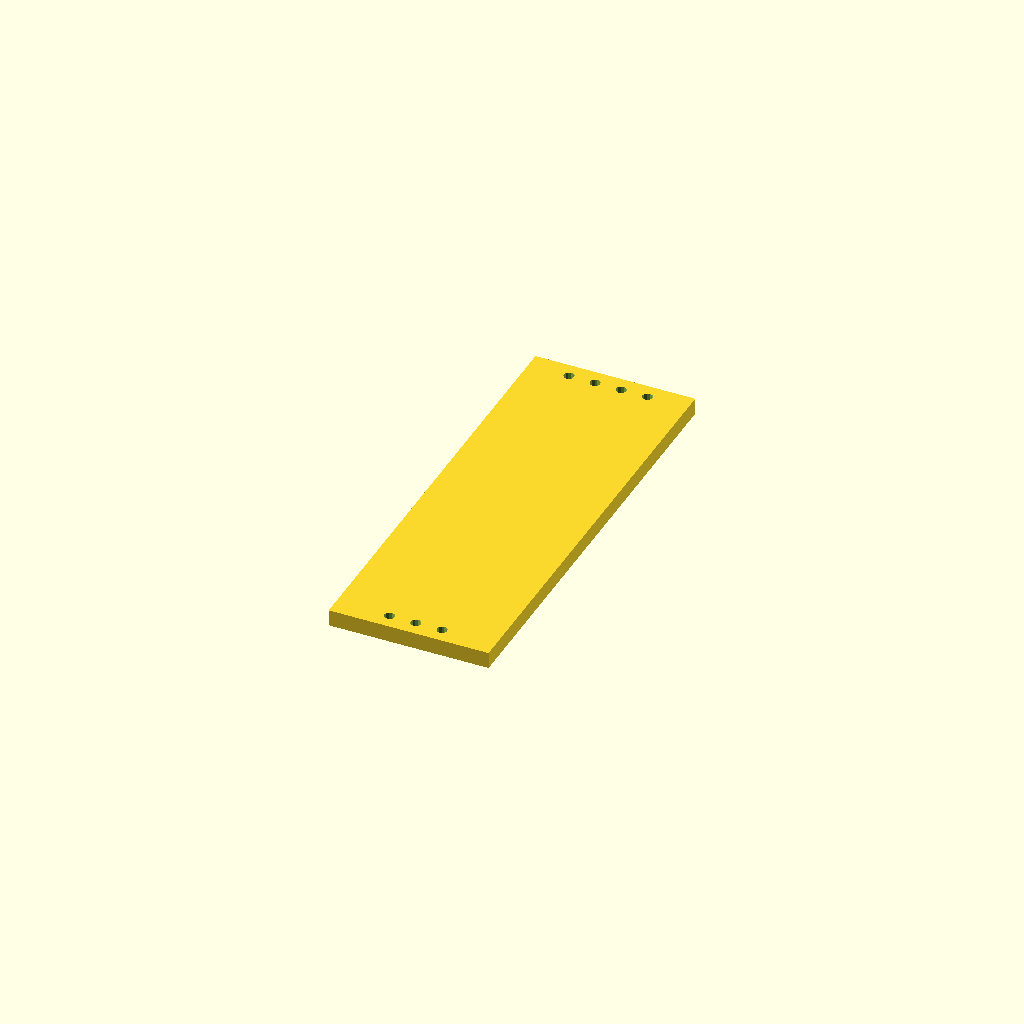
Cell 1 — every parameter at its default value.
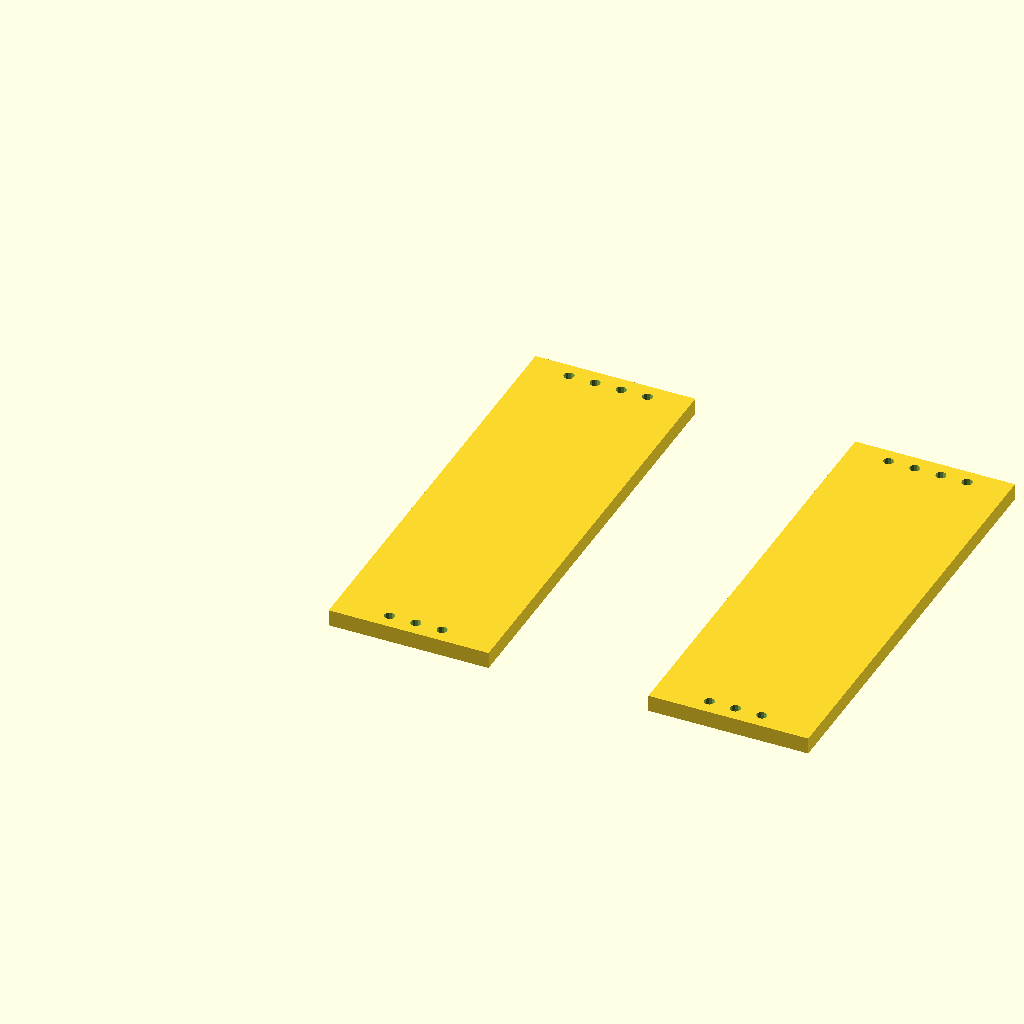
Cell 2: the same model with n = 2.
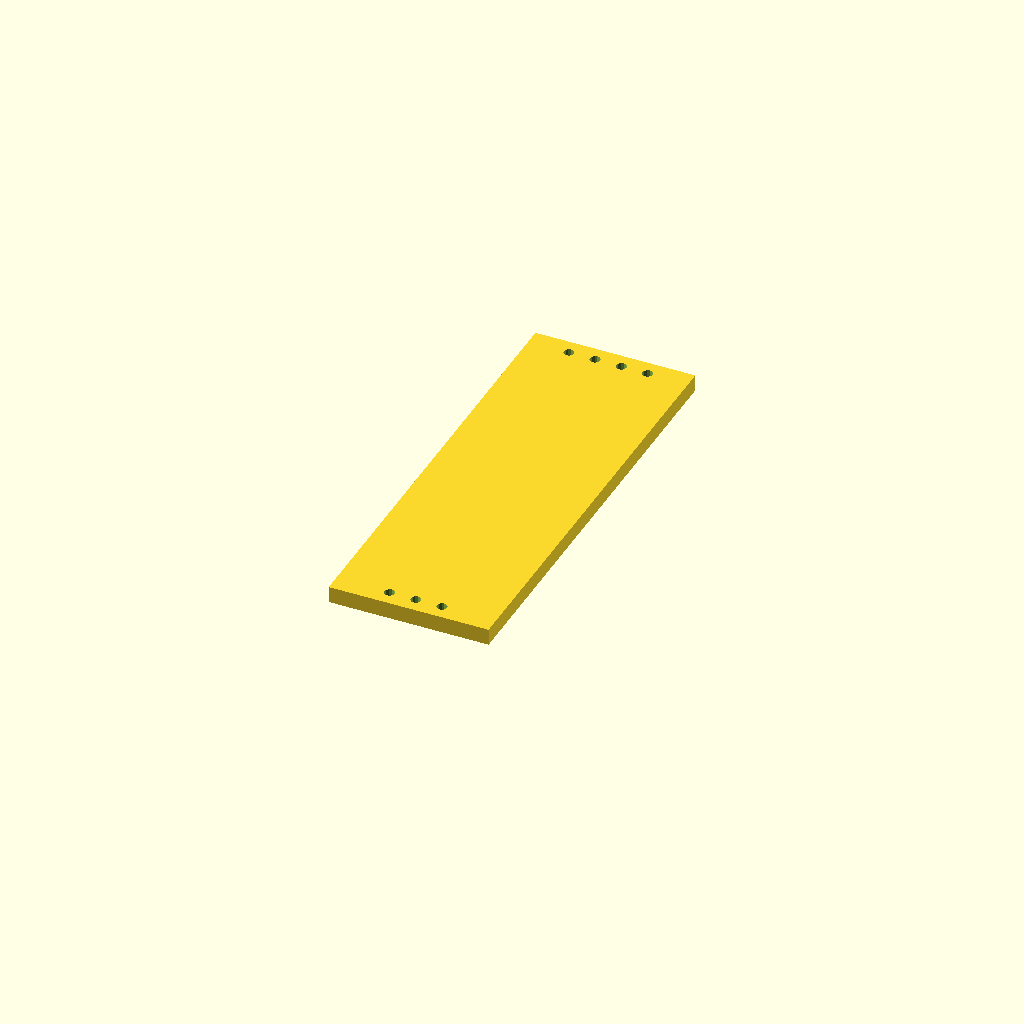
Cell 3: the same model with pedestal = 5.
One fixed orthographic camera (rotation 55°, 0°, 25°; colour scheme Cornfield) for every cell.
The OpenSCAD source (components/snap-hook/views/board.scad):
// The JZK RS485 module as solids, for the catalogue (the Ghost is % so it never renders),
// seated on a 2.5 pedestal with its length along Y. part = "board" | "chips";
// n boards at the fit piece's pitch along X.
include <../../rs485-max485/rs485-max485.scad>

variant  = "jzk";
part     = "board";
n        = 1;
pitch    = 31;
pedestal = 2.5;

v   = rs485(variant);
top = pedestal + v[3];

module one()
{
  rotate([0, 0, 90])
  {
    if (part == "board") difference()
    {
      translate([-v[1]/2, -v[2]/2, pedestal]) cube([v[1], v[2], v[3]]);
      for (e = [[-1, v[5]], [1, v[6]]], i = [0 : e[1] - 1])
        translate([e[0]*(v[1]/2 - rs485PinEnd), (i - (e[1] - 1)/2)*rs485PinPitch, pedestal - 1])
          cylinder(d = 1.0, h = v[3] + 2, $fn = 12);
    }
    if (part == "chips")
      for (x = [-1, 1]) translate([x*5 - rs485ChipSize[0]/2, -rs485ChipSize[1]/2, top - 0.01]) cube(rs485ChipSize + [0, 0, 0.01]);
  }
}

for (i = [0 : n - 1]) translate([i*pitch, 0, 0]) one();
Parameter table extracted from the source (name, type, default, range or options):
variant: string, default "jzk"
part: string, default "board"
n: number, default 1
pitch: number, default 31
pedestal: number, default 2.5
